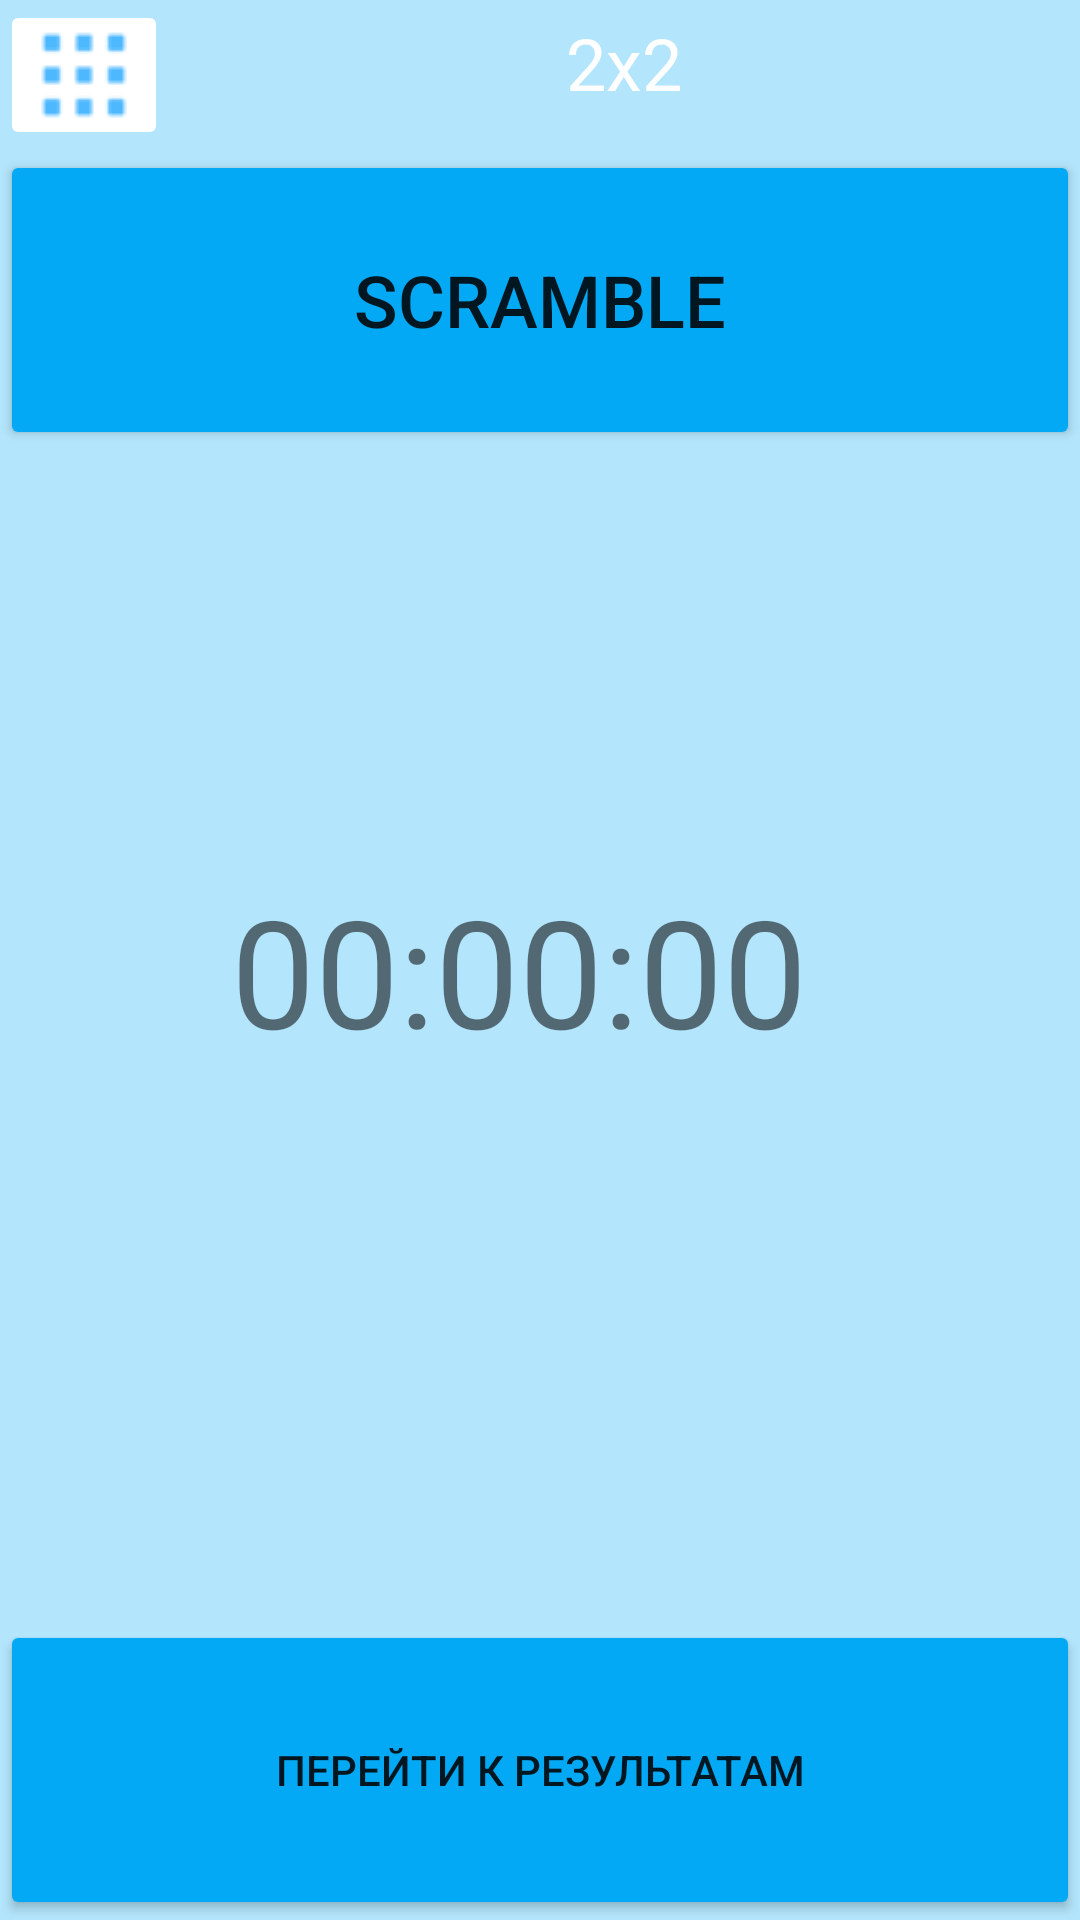

Android layout source for this screen:
<!-- AndroidManifest.xml: application theme Theme.Toster -->
<!-- res/layout/fragment_tourneer_second.xml -->
<?xml version="1.0" encoding="utf-8"?>
<androidx.constraintlayout.widget.ConstraintLayout xmlns:android="http://schemas.android.com/apk/res/android"
    xmlns:app="http://schemas.android.com/apk/res-auto"
    xmlns:tools="http://schemas.android.com/tools"
    android:id="@+id/tourneerCubeL"
    android:layout_width="match_parent"
    android:layout_height="match_parent"
    android:background="#B3E5FC"
    android:orientation="vertical"
    android:screenOrientation="landscape"
    android:noHistory="true"
    tools:context=".tour.TourneerSecondFragment">

    <TextView
        android:id="@+id/stopwatch3"
        android:layout_width="206dp"
        android:layout_height="72dp"
        android:layout_marginTop="140dp"
        android:text="@string/clock"
        android:textSize="50sp"
        app:layout_constraintEnd_toEndOf="parent"
        app:layout_constraintHorizontal_bias="0.5"
        app:layout_constraintStart_toStartOf="parent"
        app:layout_constraintTop_toBottomOf="@+id/frameLayoutScramble" />

    <ImageView
        android:id="@+id/imageView4"
        android:layout_width="160dp"
        android:layout_height="120dp"
        app:layout_constraintBottom_toBottomOf="parent"
        app:layout_constraintEnd_toEndOf="parent"
        app:srcCompat="@drawable/green" />

    <LinearLayout
        android:id="@+id/linearLayout2"
        android:layout_width="match_parent"
        android:layout_height="50dp"
        android:orientation="horizontal"
        tools:ignore="MissingConstraints"
        tools:layout_editor_absoluteX="1dp"
        tools:layout_editor_absoluteY="1dp">

        <ImageButton
            android:id="@+id/openMenu"
            android:layout_width="wrap_content"
            android:layout_height="wrap_content"
            android:layout_weight="0"
            android:backgroundTint="#FFFFFF"
            android:src="@drawable/menu" />

        <TextView
            android:id="@+id/textViewCubeName"
            android:layout_width="match_parent"
            android:layout_height="42dp"
            android:layout_weight="1"
            android:gravity="center"
            android:text="2x2"
            android:textColor="#FFFFFF"
            android:textSize="24sp" />
    </LinearLayout>

    <FrameLayout
        android:id="@+id/frameLayoutScramble"
        android:layout_width="match_parent"
        android:layout_height="wrap_content"
        app:layout_constraintTop_toBottomOf="@+id/linearLayout2"
        tools:layout_editor_absoluteX="0dp">

        <Button
            android:id="@+id/buttonScramble"
            android:layout_width="match_parent"
            android:layout_height="100dp"
            android:backgroundTint="#03A9F4"
            android:insetTop="0dp"
            android:insetBottom="0dp"
            android:text="Scramble"
            android:textSize="24sp" />

    </FrameLayout>

    <ScrollView
        android:id="@+id/menuScroll"
        android:layout_width="216dp"
        android:layout_height="match_parent"
        android:layout_marginStart="-10000dp"
        android:background="#00BCD4"
        app:layout_constraintStart_toStartOf="parent"
        tools:layout_editor_absoluteY="0dp">

        <LinearLayout
            android:layout_width="match_parent"
            android:layout_height="wrap_content"
            android:orientation="vertical">

            <TableRow
                android:layout_width="match_parent"
                android:layout_height="match_parent">

                <TextView
                    android:id="@+id/textView"
                    android:layout_width="wrap_content"
                    android:layout_height="match_parent"
                    android:layout_weight="1"
                    android:gravity="center"
                    android:text="Меню"
                    android:textColor="#FFFFFF"
                    android:textSize="24sp" />

                <ImageButton
                    android:id="@+id/closeMenu"
                    android:layout_width="wrap_content"
                    android:layout_height="match_parent"
                    android:src="@drawable/close" />
            </TableRow>

            <Button
                android:id="@+id/cube_2"
                android:layout_width="match_parent"
                android:layout_height="wrap_content"
                android:backgroundTint="#0097A7"
                android:text="2x2" />

            <Button
                android:id="@+id/cube_3"
                android:layout_width="match_parent"
                android:layout_height="wrap_content"
                android:backgroundTint="#0097A7"
                android:text="3x3" />

            <Button
                android:id="@+id/tourneer"
                android:layout_width="match_parent"
                android:layout_height="wrap_content"
                android:backgroundTint="#0097A7"
                android:text="Турнир" />
        </LinearLayout>
    </ScrollView>

    <Button
        android:id="@+id/nextButton"
        android:layout_width="match_parent"
        android:layout_height="100dp"
        android:backgroundTint="#03A9F4"
        android:text="Перейти к результатам"
        app:layout_constraintBottom_toBottomOf="parent"
        app:layout_constraintStart_toStartOf="parent" />
</androidx.constraintlayout.widget.ConstraintLayout>
<!-- resources referenced by this layout -->
<resources>
  <!-- drawable close: png bitmap (drawable, 657 bytes) -->
  <!-- drawable menu: png bitmap (drawable, 1041 bytes) -->
  <string name="clock">00:00:00</string>
  <style name="Theme.Toster" parent="Theme.MaterialComponents.DayNight.NoActionBar">
          
          <item name="colorPrimary">@color/purple_500</item>
          <item name="colorPrimaryVariant">@color/purple_700</item>
          <item name="colorOnPrimary">@color/white</item>
          
          <item name="colorSecondary">@color/teal_200</item>
          <item name="colorSecondaryVariant">@color/teal_700</item>
          <item name="colorOnSecondary">@color/black</item>
          
          <item name="android:statusBarColor">?attr/colorPrimaryVariant</item>
          
      </style>
  <!-- not gathered from this repository: default colours our renderer supplied (Android Studio template values) -->
  <color name="purple_500">#FF6200EE</color>
  <color name="purple_700">#FF3700B3</color>
  <color name="teal_200">#FF03DAC5</color>
  <color name="teal_700">#FF018786</color>
  <color name="black">#FF000000</color>
  <color name="white">#FFFFFFFF</color>
</resources>
